Run: headless pygame with SDL's dummy video driver; simulated clock (each Clock.tick advances the game by its frame time, no real sleeping); random seed 0; keys injected as events and as key.get_pressed() state; no mouse input.
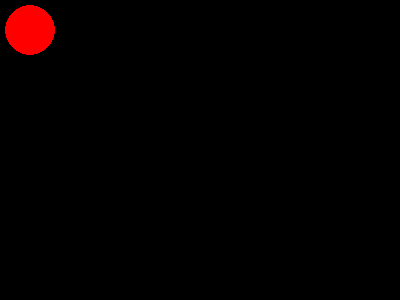
Frame 1 of 4 · flips 1–60 · no input
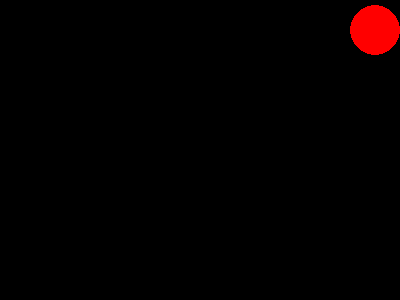
Frame 2 of 4 · flips 61–180 · tapped SPACE, RETURN · held RIGHT (→), D
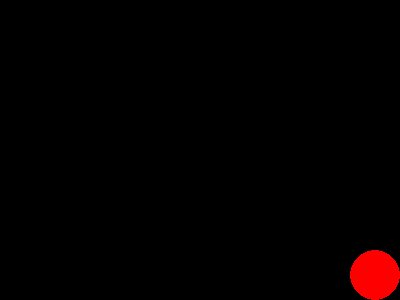
Frame 3 of 4 · flips 181–300 · held DOWN (↓), S
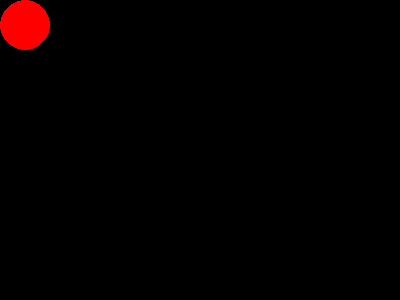
Frame 4 of 4 · flips 301–420 · held LEFT (←), A, UP (↑), W

The pygame program that drew these frames:

import pygame

pygame.init()


width = 400
height = 300
screen = pygame.display.set_mode((width, height))
done = False
red = (255, 0, 0)
x = 30
y = 30

clock = pygame.time.Clock()
fps = 60

while not done:
        for event in pygame.event.get():
                if event.type == pygame.QUIT:
                        done = True
        
        pressed = pygame.key.get_pressed()
        if pressed[pygame.K_UP]: y -= 20
        if pressed[pygame.K_DOWN]: y += 20
        if pressed[pygame.K_LEFT]: x -= 20
        if pressed[pygame.K_RIGHT]: x += 20
        
        screen.fill((0, 0, 0))
        
        
        if x < 25: 
            x = 25
        if x > width - 25:
            x = width - 25
        if y < 25: 
            y = 25
        if y > height - 25:
            y = height - 25

        pygame.draw.circle(screen, red, (x, y), 25)
        pygame.display.flip()
        clock.tick(fps)
